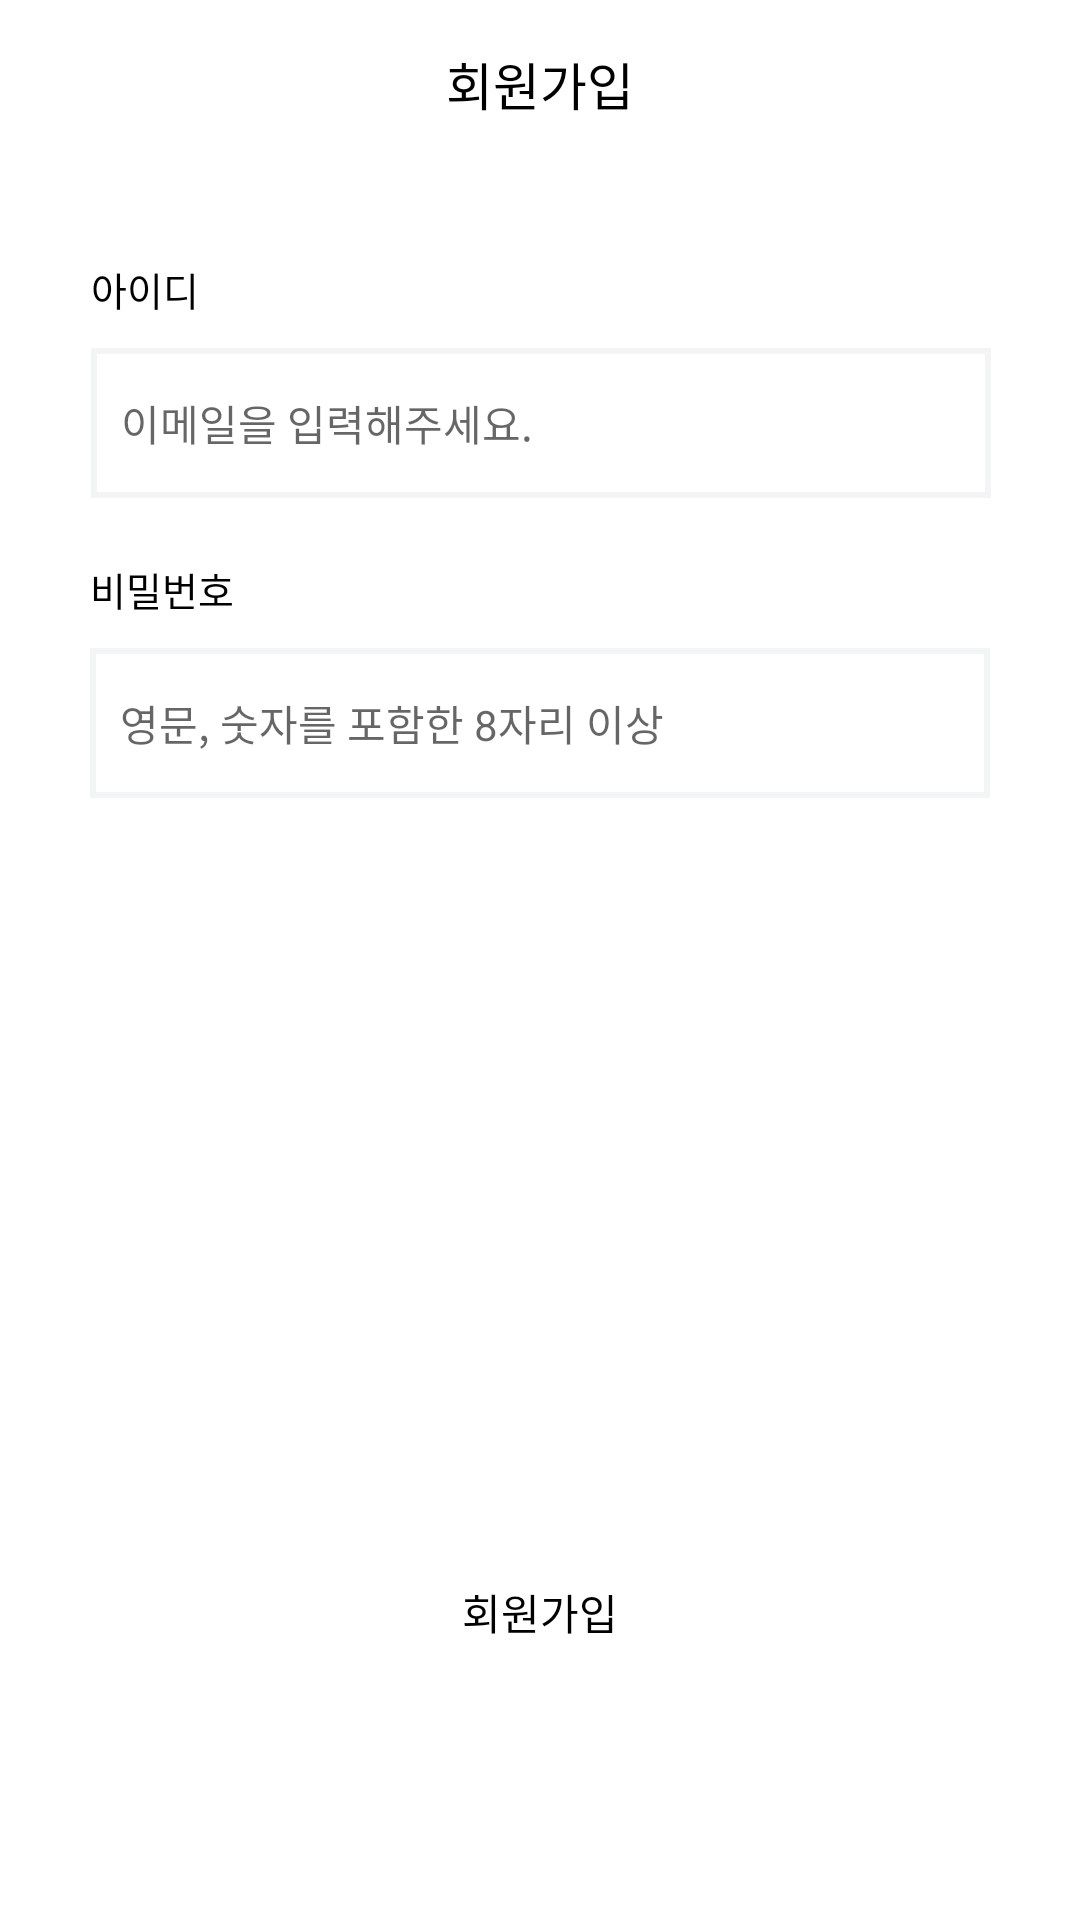

Write the Android layout XML for this screen, with the resource values it uses.
<!-- AndroidManifest.xml: application theme Theme.Login -->
<!-- res/layout/activity_sign_up.xml -->
<?xml version="1.0" encoding="utf-8"?>
<layout xmlns:android="http://schemas.android.com/apk/res/android"
    xmlns:app="http://schemas.android.com/apk/res-auto"
    xmlns:tools="http://schemas.android.com/tools">

    <androidx.constraintlayout.widget.ConstraintLayout
        android:layout_width="match_parent"
        android:layout_height="match_parent"
        tools:context=".SignUpActivity">

        
        <androidx.constraintlayout.widget.ConstraintLayout
            android:id="@+id/constraintLayout"
            android:layout_width="match_parent"
            android:layout_height="?attr/actionBarSize"
            android:background="@drawable/bg_item_line"
            app:layout_constraintEnd_toEndOf="parent"
            app:layout_constraintStart_toStartOf="parent"
            app:layout_constraintTop_toTopOf="parent">

            <TextView
                android:id="@+id/titleText"
                android:layout_width="wrap_content"
                android:layout_height="match_parent"
                android:backgroundTint="@color/white"
                android:gravity="center"
                android:text="회원가입"
                android:textColor="@color/black"
                android:textSize="17dp"
                app:layout_constraintEnd_toEndOf="parent"
                app:layout_constraintStart_toStartOf="parent"
                app:layout_constraintTop_toTopOf="parent" />
        </androidx.constraintlayout.widget.ConstraintLayout>

        <TextView
            android:layout_width="wrap_content"
            android:layout_height="wrap_content"
            android:layout_marginBottom="10dp"
            android:text="아이디"
            android:textColor="@color/black"
            android:textSize="13sp"
            app:layout_constraintBottom_toTopOf="@+id/user_email"
            app:layout_constraintStart_toStartOf="@+id/user_email" />

        <EditText
            android:id="@+id/user_email"
            android:layout_width="300dp"
            android:layout_height="50dp"
            android:layout_marginTop="60dp"
            android:background="@drawable/bg_item_rectangle"
            android:ems="15"
            android:hint="이메일을 입력해주세요."
            android:imeOptions="actionDone"
            android:inputType="text"
            android:padding="10dp"
            android:textColor="@color/black"
            android:textSize="14dp"
            app:layout_constraintEnd_toEndOf="parent"
            app:layout_constraintHorizontal_bias="0.504"
            app:layout_constraintStart_toStartOf="parent"
            app:layout_constraintTop_toBottomOf="@+id/constraintLayout" />

        <TextView
            android:layout_width="wrap_content"
            android:layout_height="wrap_content"
            android:layout_marginBottom="10dp"
            android:text="비밀번호"
            android:textColor="@color/black"
            android:textSize="13sp"
            app:layout_constraintBottom_toTopOf="@+id/user_pw"
            app:layout_constraintStart_toStartOf="@+id/user_pw" />

        <EditText
            android:id="@+id/user_pw"
            android:layout_width="300dp"
            android:layout_height="50dp"
            android:layout_marginTop="50dp"
            android:background="@drawable/bg_item_rectangle"
            android:ems="15"
            android:hint="영문, 숫자를 포함한 8자리 이상"
            android:imeOptions="actionDone"
            android:inputType="text"
            android:padding="10dp"
            android:textColor="@color/black"
            android:textSize="14dp"
            app:layout_constraintEnd_toEndOf="parent"
            app:layout_constraintHorizontal_bias="0.5"
            app:layout_constraintStart_toStartOf="parent"
            app:layout_constraintTop_toBottomOf="@+id/user_email" />

        <TextView
            android:id="@+id/btnSignUp"
            android:layout_width="300dp"
            android:layout_height="45dp"
            android:layout_marginBottom="80dp"
            android:background="@drawable/bg_button_gray"
            android:backgroundTint="@color/gray_200"
            android:gravity="center"
            android:text="회원가입"
            android:textColor="@color/black"
            android:textSize="14dp"
            app:layout_constraintBottom_toBottomOf="parent"
            app:layout_constraintEnd_toEndOf="parent"
            app:layout_constraintHorizontal_bias="0.5"
            app:layout_constraintStart_toStartOf="parent" />

    </androidx.constraintlayout.widget.ConstraintLayout>

</layout>
<!-- resources referenced by this layout -->
<resources>
  <color name="black">#FF000000</color>
  <color name="gray_200">#DFDFDF</color>
  <color name="white">#FFFFFFFF</color>
  <!-- drawable bg_item_rectangle (drawable) -->
  <?xml version="1.0" encoding="utf-8"?>
  <shape xmlns:android="http://schemas.android.com/apk/res/android"
      android:shape="rectangle">
      <stroke
          android:width="2dp"
          android:color="#F2F4F5"
          />
  </shape>
  <style name="Theme.Login" parent="Theme.MaterialComponents.Light.NoActionBar">
          
          <item name="colorPrimary">@color/purple_500</item>
          <item name="colorPrimaryVariant">@color/purple_700</item>
          <item name="colorOnPrimary">@color/white</item>
          
          <item name="colorSecondary">@color/teal_200</item>
          <item name="colorSecondaryVariant">@color/teal_700</item>
          <item name="colorOnSecondary">@color/black</item>
          
          <item name="android:statusBarColor">?attr/colorPrimaryVariant</item>
          
      </style>
  <color name="purple_500">#FF6200EE</color>
  <color name="purple_700">#FF3700B3</color>
  <color name="teal_200">#FF03DAC5</color>
  <color name="teal_700">#FF018786</color>
</resources>
